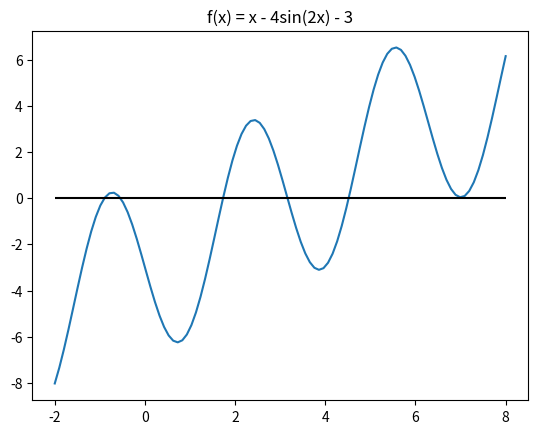

Source code (Python): (Note: this script raises an exception after producing the figure.)
import numpy as np
import matplotlib.pyplot as plt
def driver():
    y = lambda x: x - 4*np.sin(2*x) - 3
    x = np.linspace(-2, 8, 100)

    yx = y(x)

    plt.plot(x, yx)
    plt.title("f(x) = x - 4sin(2x) - 3")
    plt.hlines(0,-2,8, 'black')
    plt.show()

    Nmax = 100
    tol = 1e-10
# test f1 '''
    x0 = 7**(1/5)
    
    [xstar,ier] = fixedpt(f1,x0,tol,Nmax)
    print('the approximate fixed point is:',xstar)
    print('f1(xstar):',f1(xstar))
    print('Error message reads:',ier)

# define routines
def fixedpt(f,x0,tol,Nmax):
    ''' x0 = initial guess'''
    ''' Nmax = max number of iterations'''
    ''' tol = stopping tolerance'''
    count = 0
    while (count <Nmax):
        #print("f(x) =", f(x0))
        count = count +1
        x1 = -1*np.sin(2*x0) +5*x0/4 - 3/4
        if (abs(x1-x0) <tol):
            xstar = x1
            ier = 0
            return [xstar,ier]
        x0 = x1
    xstar = x1
    ier = 1
    return [xstar, ier]
driver()
